The GitHub repository dhawsespandan/agrisense-ai contains a labelled image folder "leaf_disease_dataset" with 5 categories: alternaria leaf spot, brown spot, gray spot, healthy leaf, rust. Examples follow, each with its label.

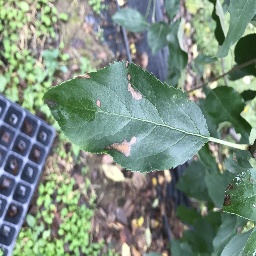
Label: gray spot

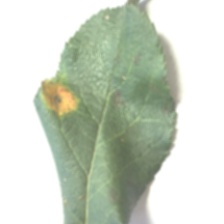
Label: rust

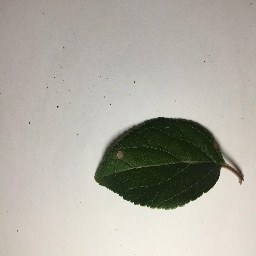
Label: gray spot

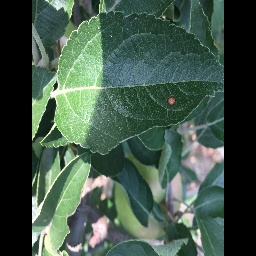
Label: alternaria leaf spot

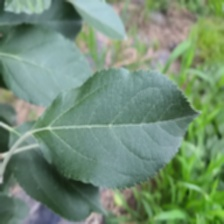
Label: healthy leaf

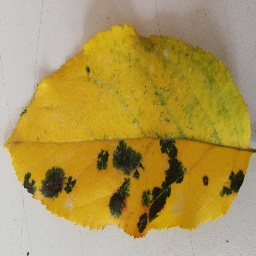
Label: brown spot
